Run: headless pygame with SDL's dummy video driver; simulated clock (each Clock.tick advances the game by its frame time, no real sleeping); random seed 0; keys injected as events and as key.get_pressed() state; no mouse input.
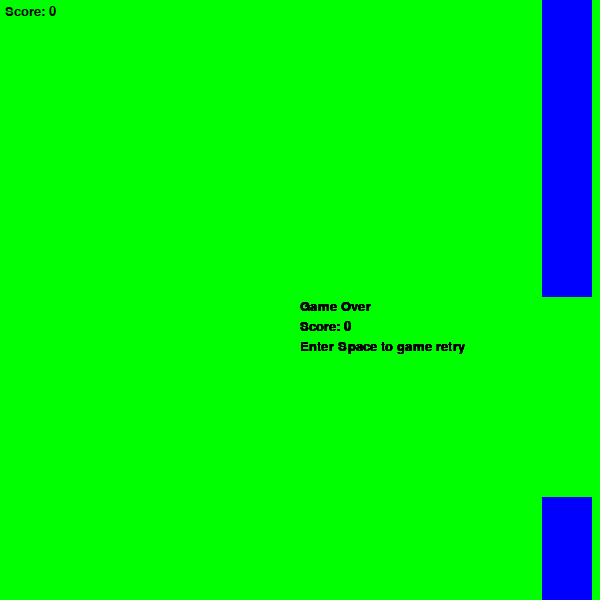
Frame 1 of 4 · flips 1–60 · no input
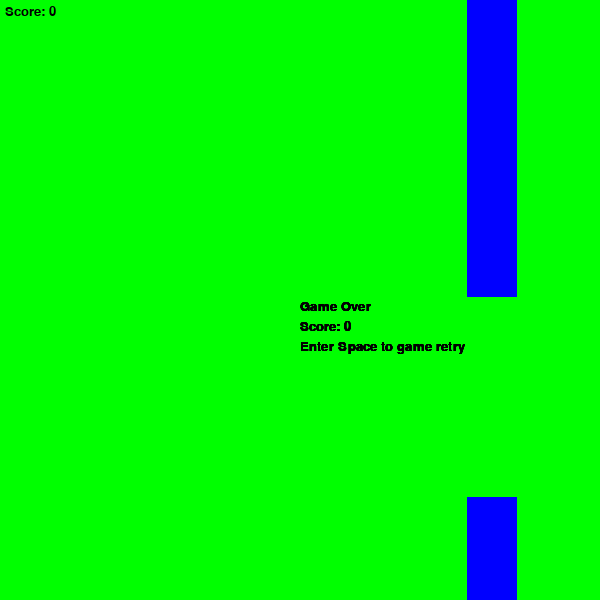
Frame 2 of 4 · flips 61–180 · tapped SPACE, RETURN · held RIGHT (→), D
Frame 3 of 4 · flips 181–300 · held DOWN (↓), S · screen unchanged from frame 2, image omitted
Frame 4 of 4 · flips 301–420 · held LEFT (←), A, UP (↑), W · screen unchanged from frame 3, image omitted

The pygame program that drew these frames:

import pygame
from random import randint

pygame.init()

SCREEN_WIDTH = 600
SCREEN_HEIGHT = 600

RED = (255, 0, 0)
GREEN = (0, 255, 0)
BLUE = (0, 0, 255)
WHITE = (255, 255, 255)
BLACK = (0, 0, 0)

RECT_WIDTH = 50

rectx1_height = randint(100,400)
rectx2_height = randint(100,400)
rectx3_height = randint(100,400)

rect1_x = 650
rect2_x = 950
rect3_x = 1250

bird_x = 100
bird_y = 300

bird_height = 50
direct_y = 0

RECT_Y = 0
GAP = 200

GRAVITY = 0.5
VELOCITY = 3

score = 0
font = pygame.font.SysFont("sans",20)

screen = pygame.display.set_mode((SCREEN_WIDTH,SCREEN_HEIGHT))
pygame.display.set_caption("My Game")
clock = pygame.time.Clock()

rect1_pass = False
rect2_pass = False
rect3_pass = False

running = True
pausing = False

while running:
    
    clock.tick(60)
    screen.fill(GREEN)

    rect1 = pygame.draw.rect(screen, BLUE, (rect1_x, RECT_Y, RECT_WIDTH, rectx1_height))
    rect2 = pygame.draw.rect(screen, BLUE, (rect2_x, RECT_Y, RECT_WIDTH, rectx2_height))
    rect3 = pygame.draw.rect(screen, BLUE, (rect3_x, RECT_Y, RECT_WIDTH, rectx3_height))
    
    rect1_re = pygame.draw.rect(screen, BLUE, (rect1_x, rectx1_height + GAP, RECT_WIDTH, SCREEN_HEIGHT - rectx1_height - GAP))
    rect2_re = pygame.draw.rect(screen, BLUE, (rect2_x, rectx2_height + GAP, RECT_WIDTH, SCREEN_HEIGHT - rectx2_height - GAP))
    rect3_re = pygame.draw.rect(screen, BLUE, (rect3_x, rectx3_height + GAP, RECT_WIDTH, SCREEN_HEIGHT - rectx3_height - GAP))
    
    rect1_x -= VELOCITY
    rect2_x -= VELOCITY
    rect3_x -= VELOCITY

    
    font_txt = font.render("Score: "+str(score),True,BLACK)
    screen.blit(font_txt,(5,5))

    if rect1_x + RECT_WIDTH <= bird_x and not rect1_pass:
        score +=1
        rect1_pass = True
    if rect2_x + RECT_WIDTH <= bird_x and not rect2_pass:
        score +=1
        rect2_pass = True
    if rect3_x + RECT_WIDTH <= bird_x and not rect3_pass:
        score +=1
        rect3_pass = True 
    
    if rect1_x < -RECT_WIDTH:
        rect1_x = 950
        rectx1_height = randint(100,400)
        rect1_pass = False
    if rect2_x < -RECT_WIDTH:
        rect2_x = 950
        rectx2_height = randint(100,400)
        rect2_pass = False
    if rect3_x < -RECT_WIDTH:
        rect3_x = 950
        rectx3_height = randint(100,400)
        rect3_pass = False
    
    bird = pygame.draw.rect(screen,RED,(bird_x,bird_y,RECT_WIDTH,bird_height))
    
    bird_y += direct_y
    direct_y += GRAVITY
    
    for rect in [rect1,rect2,rect3,rect1_re,rect2_re,rect3_re]:
        
        if bird.colliderect(rect) or bird_y >= SCREEN_HEIGHT or bird_y < 0:
            
            pausing = True
            direct_y = 0
            VELOCITY = 0
            game_over_txt = font.render("Game Over",True,BLACK)
            Score_txt = font.render("Score: " + str(score),True,BLACK)
            retry_game = font.render("Enter Space to game retry",True,BLACK)

            screen.blit(game_over_txt,(300,300))
            screen.blit(Score_txt,(300,320))
            screen.blit(retry_game,(300,340))
            
    for event in pygame.event.get():
        if event.type == pygame.QUIT:
            running = False
        if event.type == pygame.KEYDOWN:
            if event.key == pygame.K_SPACE:
                
                if pausing:
                    
                    bird_y = 300
                    VELOCITY = 3
                    rect1_x = 650
                    rect2_x = 950
                    rect3_x = 1250
                    score = 0
                    pausing = False
                direct_y = 0
                direct_y -= 10
        
    pygame.display.flip()

    
pygame.quit()
